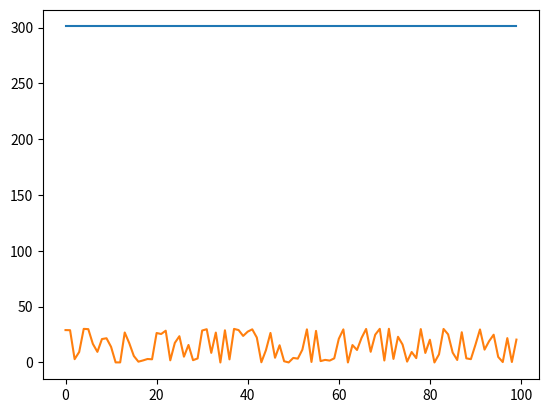

Python code for this plot:
import numpy as np
import matplotlib.pyplot as plt
import pandas as pd

class time_Efield(object):
    #Generate the electric field in the time domain.
    def __init__(self, Aks,wks,phiks,tks,sigmaks,t):
        #Amplitude of each gaussian
        self.Aks = Aks
        #Frequencies at which each wave is generated at
        self.wks = wks
        #Phase term. This is what we will be attempting to retrieve through ML
        self.phiks = phiks
        #Time in which pulse occurred.
        self.tks = tks
        #Width of gaussian
        self.sigmaks = sigmaks
        #Number of pulses
        self.modes_num = len(Aks)
        #Time domain
        self.t = t
    def time_single(self, Ak,wk,phik,tk,sigmak):
        #note: t should be an numpy array
        phase = wk*self.t+phik
        gaussian = -((self.t-tk)**2)/2/sigmak**2
        Efield_single = Ak*np.exp(1j*phase)*np.exp(gaussian)
        return Efield_single
    def time_field(self):
        efield = np.zeros([self.modes_num,len(self.t)],dtype=complex)
        for i in range(self.modes_num):
            efield[i,:] = self.time_single(self.Aks[i],self.wks[i],\
                  self.phiks[i],self.tks[i],self.sigmaks[i])
        return np.sum(efield,axis=0)

#Constants
e_charge = 1.602176565e-19
h_plank = 6.62607004e-34
c_speed = 299792458
x = 1000 #Number of points to test in frequeny and time domain

#Inputs
ph_en = 8300 #in the uint of eV
w_cen =  ph_en * e_charge /h_plank *2* np.pi #frequency of radiation
n = 2 #Number of modes
np.random.seed(1) #Set seed if want to create reproducable results

#Parameters
Aks = np.ones(n) #np.random.rayleigh(size=n) is true variation
wks = np.ones(n)*w_cen #np.random.normal(w_cen,10**-4*w_cen,n) true variation
phiks = np.random.random(n)*2*np.pi #random values between 0 and 2pi
tks = np.arange(1,n+1)*1e-15 #Will probably introduce variation later
sigmaks = np.ones(n)*0.3e-15 #fixed gaussian width
#Time domain
t=np.linspace(-5e-15,(n+1)*1e-15 + 5e-15,x)
#Frequency Domain
wrange = np.array([1-1e-3,1+1e-3])*w_cen #Domain centered around central frequency
w=np.arange(wrange[0],wrange[1],(wrange[1]-wrange[0])/x)






#Generate electric fields in time and frequency domains
efieldtmpt = time_Efield(Aks,wks,phiks,tks,sigmaks,t)
TimeE = efieldtmpt.time_field()
FreqE = np.fft.fft(TimeE)

TimeAmp = np.abs(TimeE)
FreqAmp = np.abs(FreqE)

def GS(TimeE,FreqE):
    phase_time = 2*np.pi*np.random.random(len(TimeE))
    n = 0
    FreqError = 10
    TimeError = 10
    MinFreqError = 10**-0
    MinTimeError = 10**-1
    while FreqError >= MinFreqError and TimeError >= MinTimeError and n<= 300:
        Et = np.exp(1j*phase_time)*TimeE
        Guess_Freq = np.fft.fft(Et)
        FreqError = np.linalg.norm(Guess_Freq - FreqE)
        DiffError = np.linalg.norm(np.abs(Guess_Freq)-FreqAmp)
        print(DiffError)
        phase_freq = np.angle(Guess_Freq)
        Ew = np.exp(1j*phase_freq)*FreqE
        Guess_Time = np.fft.ifft(Ew)
        TimeError = np.linalg.norm(Guess_Time - TimeE)
        phase_time = np.angle(Guess_Time)
        n+= 1
    return Et, Ew, n


a,b,c = GS(TimeAmp,FreqAmp)

z = 100
AllTime=np.zeros((1000,z),dtype=complex)
AllFreq=np.zeros((1000,z),dtype=complex)
AllIterations = np.zeros(z)
for i in range(z):
    np.random.seed(i)
    ElectricTime, ElectricFreq, Iterations = GS(TimeAmp,FreqAmp)
    AllTime[:,i] = ElectricTime
    AllFreq[:,i] = ElectricFreq
    AllIterations[i] = Iterations


plt.plot(AllIterations)

NormDiff = np.zeros(z)

for i in range(z):
    Difference = AllTime[:,i] - TimeE
    AbsDiff = np.abs(Difference)**2
    Norm = np.linalg.norm(AbsDiff)
    NormDiff[i] = Norm

plt.plot(NormDiff)

print(TimeE)















